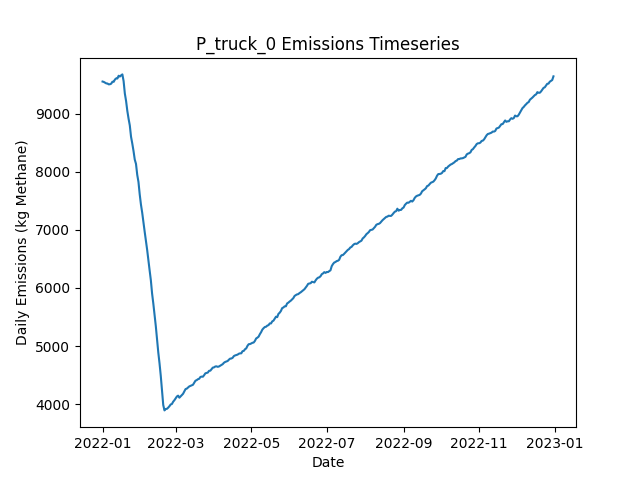

The table this chart was drawn from, first rows:
Date, Daily Emissions (Kg Methane), Daily Mitigable Emissions (Kg Methane), Daily Non-Mitigable Emissions (Kg Methan…, Daily Cost ($), Active Leaks, New Leaks, Leaks Repaired, Leaks Naturally Repaired, Leaks Tagged, Daily Repair Cost ($), Daily Natural Repair Cost ($), truck Deployment Cost ($), truck Sites flagged for Follow-Up, truck Leaks tagged for repair, truck Sites Visited, truck Travel Time (Minutes), truck Survey Time (Minutes), OGI_FU Deployment Cost ($), OGI_FU Sites flagged for Follow-Up, OGI_FU Leaks tagged for repair, OGI_FU Sites Visited, OGI_FU Travel Time (Minutes), OGI_FU Survey Time (Minutes)
2022-01-01, 9551, 6585, 2966, 400, 3526, 3541, 0, 12, 0.00000, 0.00000, 2400, 400, 0, , 10, 180, 270, 0.00000, , 0, 0, 0, 0
2022-01-02, 9545, 6576, 2969, 400, 3528, 13, 0, 8, 0.00000, 0.00000, 1600, 400, 0, , 10, 180, 270, 0.00000, , 0, 0, 0, 0
2022-01-03, 9533, 6560, 2973, 1400, 3526, 15, 0, 14, 51, 0.00000, 2800, 400, 9, , 10, 180, 270, 1000, , 51, 3, 120, 360
2022-01-04, 9520, 6548, 2972, 1400, 3519, 6, 0, 8, 65, 0.00000, 1600, 400, 9, , 10, 180, 270, 1000, , 65, 3, 120, 360
2022-01-05, 9517, 6538, 2979, 1400, 3522, 14, 0, 8, 56, 0.00000, 1600, 400, 9, , 10, 180, 270, 1000, , 56, 3, 120, 360
2022-01-06, 9503, 6533, 2970, 1400, 3524, 9, 0, 5, 62, 0.00000, 1000, 400, 9, , 10, 180, 270, 1000, , 62, 3, 120, 360
2022-01-07, 9506, 6540, 2965, 1400, 3530, 11, 0, 4, 52, 0.00000, 800, 400, 9, , 10, 180, 270, 1000, , 52, 3, 120, 360
2022-01-08, 9515, 6550, 2965, 1400, 3530, 7, 0, 5, 46, 0.00000, 1000, 400, 9, , 10, 180, 270, 1000, , 46, 3, 120, 360
2022-01-09, 9549, 6585, 2963, 1400, 3536, 10, 0, 3, 61, 0.00000, 600, 400, 9, , 10, 180, 270, 1000, , 61, 3, 120, 360
2022-01-10, 9547, 6589, 2958, 1400, 3539, 16, 0, 10, 46, 0.00000, 2000, 400, 9, , 10, 180, 270, 1000, , 46, 3, 120, 360
2022-01-11, 9586, 6588, 2998, 1400, 3545, 14, 0, 7, 52, 0.00000, 1400, 400, 9, , 10, 180, 270, 1000, , 52, 3, 120, 360
2022-01-12, 9606, 6615, 2991, 1400, 3552, 12, 0, 2, 60, 0.00000, 400, 400, 9, , 1, 20, 30, 1000, , 60, 3, 120, 360
2022-01-13, 9604, 6612, 2992, 1000, 3551, 8, 0, 6, 48, 0.00000, 1200, 0.00000, 9, , 0, 0, 0, 1000, , 48, 3, 120, 360
2022-01-14, 9652, 6660, 2992, 1000, 3554, 16, 0, 10, 57, 0.00000, 2000, 0.00000, 1, , 0, 0, 0, 1000, , 57, 3, 120, 360
2022-01-15, 9638, 6656, 2982, 1000, 3554, 7, 0, 5, 54, 0.00000, 1000, 0.00000, 0, , 0, 0, 0, 1000, , 54, 3, 120, 360
2022-01-16, 9659, 6678, 2980, 1000, 3558, 11, 0, 6, 67, 0.00000, 1200, 0.00000, 0, , 0, 0, 0, 1000, , 67, 3, 120, 360
2022-01-17, 9675, 6683, 2992, 1000, 3563, 12, 0, 5, 59, 0.00000, 1000, 0.00000, 0, , 0, 0, 0, 1000, , 59, 3, 120, 360
2022-01-18, 9559, 6558, 3001, 9600, 3528, 15, 43, 4, 50, 8600, 800, 0.00000, 0, , 0, 0, 0, 1000, , 50, 3, 120, 360
2022-01-19, 9345, 6353, 2993, 12400, 3468, 5, 57, 7, 57, 11400, 1400, 0.00000, 0, , 0, 0, 0, 1000, , 57, 3, 120, 360
2022-01-20, 9216, 6216, 3001, 10400, 3428, 14, 47, 4, 63, 9400, 800, 0.00000, 0, , 0, 0, 0, 1000, , 63, 3, 120, 360
2022-01-21, 9047, 6030, 3016, 12000, 3378, 10, 55, 2, 53, 11000, 400, 0.00000, 0, , 0, 0, 0, 1000, , 53, 3, 120, 360
2022-01-22, 8913, 5893, 3020, 10000, 3332, 8, 45, 5, 59, 9000, 1000, 0.00000, 0, , 0, 0, 0, 1000, , 59, 3, 120, 360
2022-01-23, 8797, 5771, 3027, 10000, 3291, 9, 45, 1, 71, 9000, 200, 0.00000, 0, , 0, 0, 0, 1000, , 71, 3, 120, 360
2022-01-24, 8601, 5573, 3028, 12200, 3237, 5, 56, 3, 71, 11200, 600, 0.00000, 0, , 0, 0, 0, 1000, , 71, 3, 120, 360
2022-01-25, 8485, 5449, 3036, 8200, 3204, 7, 36, 3, 58, 7200, 600, 0.00000, 0, , 0, 0, 0, 1000, , 58, 3, 120, 360
2022-01-26, 8357, 5321, 3036, 9400, 3167, 8, 42, 1, 71, 8400, 200, 0.00000, 0, , 0, 0, 0, 1000, , 71, 3, 120, 360
2022-01-27, 8209, 5162, 3047, 12000, 3116, 13, 55, 4, 65, 11000, 800, 0.00000, 0, , 0, 0, 0, 1000, , 65, 3, 120, 360
2022-01-28, 8135, 5071, 3063, 9400, 3087, 15, 42, 2, 64, 8400, 400, 0.00000, 0, , 0, 0, 0, 1000, , 64, 3, 120, 360
2022-01-29, 7947, 4899, 3048, 12000, 3029, 9, 55, 4, 68, 11000, 800, 0.00000, 0, , 0, 0, 0, 1000, , 68, 3, 120, 360
2022-01-30, 7824, 4753, 3071, 10000, 2991, 11, 45, 0, 77, 9000, 0.00000, 0.00000, 0, , 0, 0, 0, 1000, , 77, 3, 120, 360
2022-01-31, 7611, 4531, 3081, 13200, 2929, 4, 61, 2, 70, 12200, 400, 0.00000, 0, , 0, 0, 0, 1000, , 70, 3, 120, 360
2022-02-01, 7435, 4345, 3090, 11800, 2883, 9, 54, 1, 68, 10800, 200, 0.00000, 0, , 0, 0, 0, 1000, , 68, 3, 120, 360
2022-02-02, 7296, 4225, 3071, 9400, 2844, 9, 42, 1, 66, 8400, 200, 0.00000, 0, , 0, 0, 0, 1000, , 66, 3, 120, 360
2022-02-03, 7128, 4059, 3069, 10200, 2802, 10, 46, 2, 70, 9200, 400, 0.00000, 0, , 0, 0, 0, 1000, , 70, 3, 120, 360
2022-02-04, 6969, 3897, 3072, 13600, 2751, 13, 63, 0, 79, 12600, 0.00000, 0.00000, 0, , 0, 0, 0, 1000, , 79, 3, 120, 360
2022-02-05, 6810, 3741, 3070, 10100, 2708, 8, 48, 0, 29, 9600, 0.00000, 0.00000, 0, , 0, 0, 0, 500, , 29, 1, 30, 120
2022-02-06, 6657, 3600, 3057, 10200, 2664, 10, 51, 0, 0.00000, 10200, 0.00000, 0.00000, 0, , 0, 0, 0, 0.00000, , 0, 0, 0, 0
2022-02-07, 6473, 3406, 3067, 12600, 2608, 9, 63, 1, 0.00000, 12600, 200, 0.00000, 0, , 0, 0, 0, 0.00000, , 0, 0, 0, 0
2022-02-08, 6303, 3208, 3096, 13200, 2553, 12, 66, 1, 0.00000, 13200, 200, 0.00000, 0, , 0, 0, 0, 0.00000, , 0, 0, 0, 0
2022-02-09, 6132, 3037, 3095, 8800, 2516, 12, 44, 2, 0.00000, 8800, 400, 0.00000, 0, , 0, 0, 0, 0.00000, , 0, 0, 0, 0
2022-02-10, 5903, 2808, 3094, 13000, 2452, 8, 65, 4, 0.00000, 13000, 800, 0.00000, 0, , 0, 0, 0, 0.00000, , 0, 0, 0, 0
2022-02-11, 5729, 2630, 3098, 11400, 2406, 13, 57, 0, 0.00000, 11400, 0.00000, 0.00000, 0, , 0, 0, 0, 0.00000, , 0, 0, 0, 0
2022-02-12, 5536, 2443, 3093, 12000, 2349, 13, 60, 4, 0.00000, 12000, 800, 0.00000, 0, , 0, 0, 0, 0.00000, , 0, 0, 0, 0
2022-02-13, 5342, 2250, 3091, 11000, 2297, 7, 55, 3, 0.00000, 11000, 600, 0.00000, 0, , 0, 0, 0, 0.00000, , 0, 0, 0, 0
2022-02-14, 5109, 2016, 3093, 13800, 2236, 12, 69, 1, 0.00000, 13800, 200, 0.00000, 0, , 0, 0, 0, 0.00000, , 0, 0, 0, 0
2022-02-15, 4889, 1796, 3093, 12800, 2173, 5, 64, 2, 0.00000, 12800, 400, 0.00000, 0, , 0, 0, 0, 0.00000, , 0, 0, 0, 0
2022-02-16, 4702, 1607, 3095, 12000, 2117, 10, 60, 3, 0.00000, 12000, 600, 0.00000, 0, , 0, 0, 0, 0.00000, , 0, 0, 0, 0
2022-02-17, 4488, 1393, 3094, 12600, 2061, 10, 63, 1, 0.00000, 12600, 200, 0.00000, 0, , 0, 0, 0, 0.00000, , 0, 0, 0, 0
2022-02-18, 4237, 1145, 3093, 13400, 2002, 12, 67, 0, 0.00000, 13400, 0.00000, 0.00000, 0, , 0, 0, 0, 0.00000, , 0, 0, 0, 0
2022-02-19, 3985, 877, 3108, 14800, 1938, 12, 74, 0, 0.00000, 14800, 0.00000, 0.00000, 0, , 0, 0, 0, 0.00000, , 0, 0, 0, 0
2022-02-20, 3893, 783, 3110, 5400, 1919, 12, 27, 2, 0.00000, 5400, 400, 0.00000, 0, , 0, 0, 0, 0.00000, , 0, 0, 0, 0
2022-02-21, 3916, 805.1, 3111, 0.00000, 1927, 17, 0, 3, 0.00000, 0.00000, 600, 0.00000, 0, , 0, 0, 0, 0.00000, , 0, 0, 0, 0
2022-02-22, 3920, 814, 3106, 0.00000, 1931, 7, 0, 0, 0.00000, 0.00000, 0.00000, 0.00000, 0, , 0, 0, 0, 0.00000, , 0, 0, 0, 0
2022-02-23, 3940, 834.8, 3106, 0.00000, 1934, 10, 0, 2, 0.00000, 0.00000, 400, 0.00000, 0, , 0, 0, 0, 0.00000, , 0, 0, 0, 0
2022-02-24, 3965, 842.2, 3123, 0.00000, 1937, 8, 0, 4, 0.00000, 0.00000, 800, 0.00000, 0, , 0, 0, 0, 0.00000, , 0, 0, 0, 0
2022-02-25, 3995, 861.8, 3133, 0.00000, 1945, 12, 0, 1, 0.00000, 0.00000, 200, 0.00000, 0, , 0, 0, 0, 0.00000, , 0, 0, 0, 0
2022-02-26, 4003, 875.9, 3127, 0.00000, 1947, 6, 0, 1, 0.00000, 0.00000, 200, 0.00000, 0, , 0, 0, 0, 0.00000, , 0, 0, 0, 0
2022-02-27, 4042, 911.2, 3131, 0.00000, 1958, 13, 0, 0, 0.00000, 0.00000, 0.00000, 0.00000, 0, , 0, 0, 0, 0.00000, , 0, 0, 0, 0
2022-02-28, 4068, 926.4, 3141, 0.00000, 1962, 8, 0, 4, 0.00000, 0.00000, 800, 0.00000, 0, , 0, 0, 0, 0.00000, , 0, 0, 0, 0
2022-03-01, 4100, 957.3, 3143, 0.00000, 1973, 16, 0, 0, 0.00000, 0.00000, 0.00000, 0.00000, 0, , 0, 0, 0, 0.00000, , 0, 0, 0, 0
... 305 more rows
